Run: headless pygame with SDL's dummy video driver; simulated clock (each Clock.tick advances the game by its frame time, no real sleeping); random seed 0; keys injected as events and as key.get_pressed() state; no mouse input.
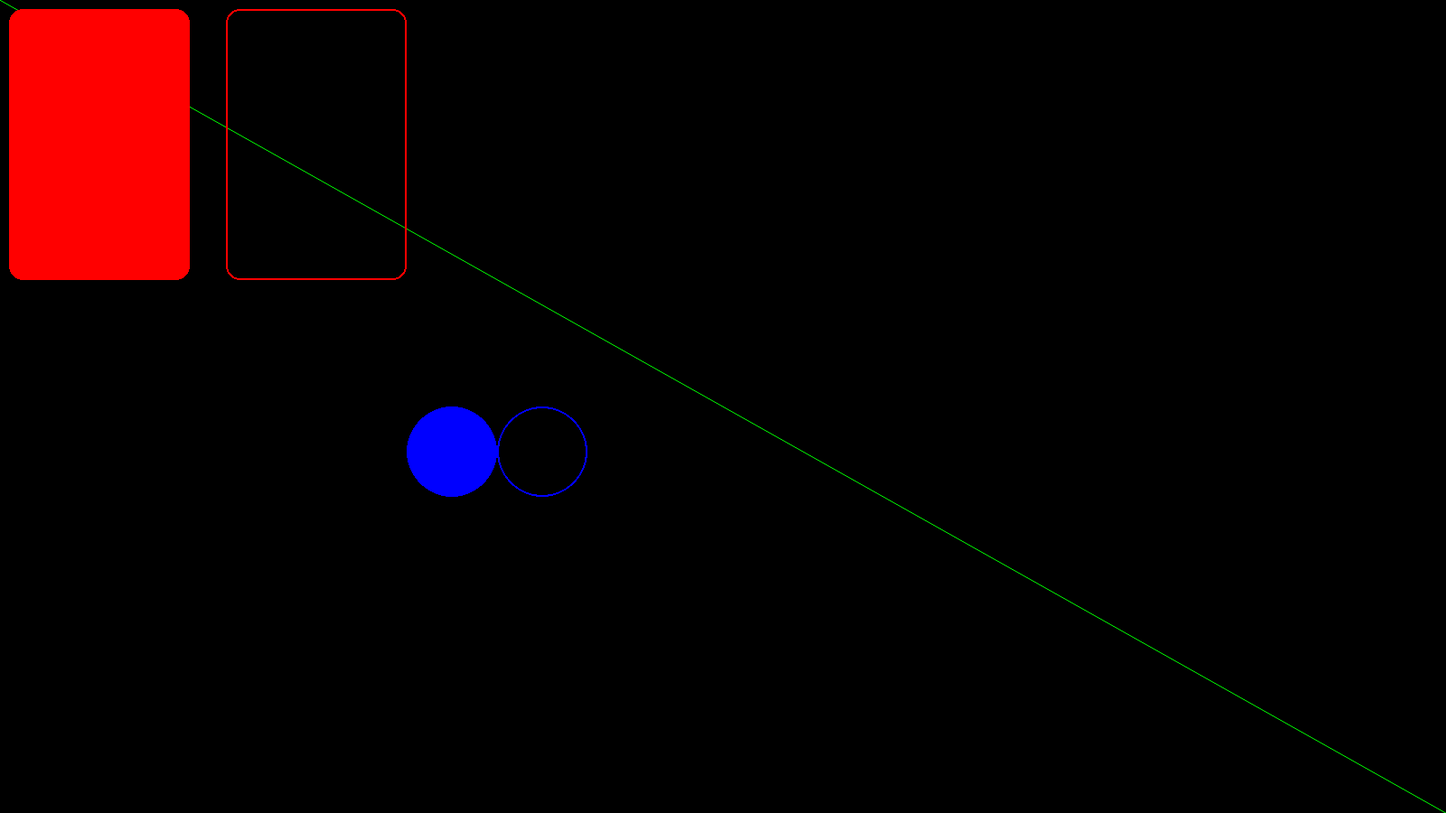
Frame 1 of 4 · flips 1–60 · no input
Frame 2 of 4 · flips 61–180 · tapped SPACE, RETURN · held RIGHT (→), D · screen unchanged from frame 1, image omitted
Frame 3 of 4 · flips 181–300 · held DOWN (↓), S · screen unchanged from frame 2, image omitted
Frame 4 of 4 · flips 301–420 · held LEFT (←), A, UP (↑), W · screen unchanged from frame 3, image omitted

The pygame program that drew these frames:

import pygame as pg


screen_size = [1600, 900]


def main():
    """
    Запуск приложения.
    """
    surface = pg.display.set_mode(screen_size)   # Создаём поверхность для рисования.
    clock = pg.time.Clock()   # Создаём часы.
    
    is_running = True   # Эта переменная будет установлена в False когда надо будет выйти из программы.

    # Запускаем основной цикл смены кадров и обработки событий.
    while is_running:
        # Рисуем очередной кадр.
        draw(surface, clock)
        
        # Переключаем экранную и заэкранную поверхности.
        pg.display.flip()
        
        # Обрабатываем события, которые успели накопиться пока мы рисовали на экране.
        for event in pg.event.get():   
            if event.type == pg.QUIT:
                is_running = False

        clock.tick(60)   # Меняем кадры 60 раз в секунду.

    # Завершаем работу приложения.
    pg.quit()
    exit()


def draw(surface: pg.Surface, clock: pg.time.Clock) -> None:
    """
    Функция рисования.

    :param surface:  поверхность, на которой надо рисовать.
    :param clock:    счётчик времени, с помощью которого можно узнать текущее время.
    """
    surface.fill((0, 0, 0))   # Заполняем фон кадра чёрным цветом.

    pg.draw.aaline(surface, color=(0, 255, 0), start_pos=(0, 0), end_pos=screen_size)
    pg.draw.rect(surface, color=(255, 0, 0), rect=(10, 10, 200, 300), border_radius=15)
    pg.draw.rect(surface, color=(255, 0, 0), rect=(250, 10, 200, 300), border_radius=15, width=2)
    pg.draw.circle(surface, color=(0, 0, 255), center=(500, 500), radius=50)
    pg.draw.circle(surface, color=(0, 0, 255), center=(600, 500), radius=50, width=2)


main()
